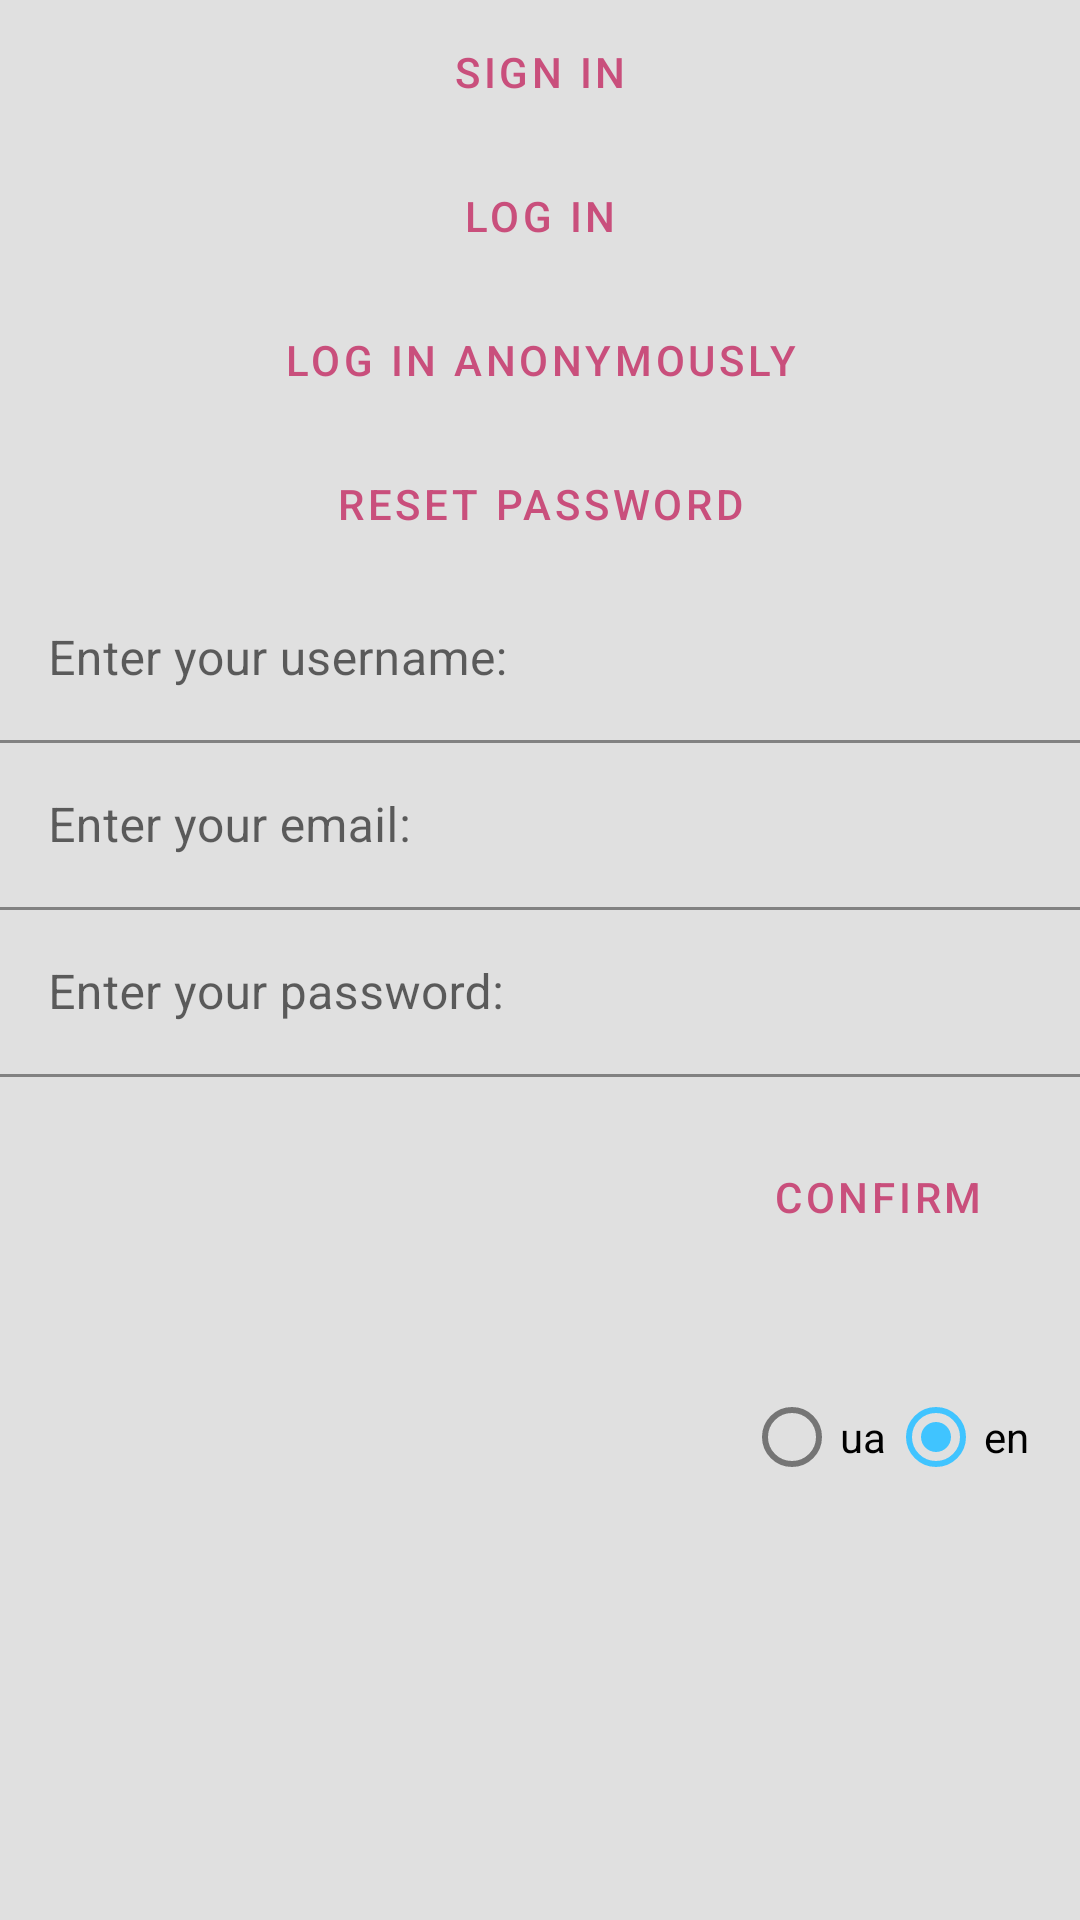

Here is an Android app screen rendered from its layout file. Give the layout XML and the strings, colors and styles it references.
<!-- AndroidManifest.xml: application theme BluePink -->
<!-- res/layout/logon.xml -->
<?xml version="1.0" encoding="utf-8"?>
<LinearLayout
    android:orientation="vertical"
    xmlns:android="http://schemas.android.com/apk/res/android"
    xmlns:app="http://schemas.android.com/apk/res-auto"
    android:layout_margin="@dimen/keyline_3"
    android:layout_width="fill_parent"
    android:layout_height="fill_parent"
    android:fitsSystemWindows="true">

<Button
    app:layout_constraintTop_toTopOf="parent"
    android:layout_width="match_parent"
    android:layout_height="wrap_content"
    android:text="@string/sign_in"
    android:id="@+id/sign_in_button"
    style="@style/OutlinedButton"
    />
    <Button
        android:layout_width="match_parent"
        android:layout_height="wrap_content"
        android:text="@string/log_in"
        android:id="@+id/log_in_button"
        style="@style/OutlinedButton"
        />
    <Button
        android:layout_width="match_parent"
        android:layout_height="wrap_content"
        android:text="@string/log_in_anonymously"
        android:id="@+id/log_in_anon_button"
        style="@style/OutlinedButton"
        />
    <Button
        android:layout_width="match_parent"
        android:layout_height="wrap_content"
        android:id="@+id/reset_pass_button"
        android:text="@string/reset_password"
        style="@style/OutlinedButton"
        />
    <com.google.android.material.textfield.TextInputLayout
        android:layout_width="match_parent"
        android:layout_height="wrap_content"
        android:hint="@string/enter_your_username"
        >
        <com.google.android.material.textfield.TextInputEditText
            android:layout_width="match_parent"
            android:layout_height="wrap_content"
            android:textAlignment="center"
            android:inputType="textPersonName"
            android:id="@+id/username_edit"
            />
    </com.google.android.material.textfield.TextInputLayout>

    <com.google.android.material.textfield.TextInputLayout
        android:layout_width="match_parent"
        android:layout_height="wrap_content"
        android:hint="@string/enter_your_email"
        >
    <com.google.android.material.textfield.TextInputEditText
        android:layout_width="match_parent"
        android:layout_height="wrap_content"
        android:textAlignment="center"
        android:inputType="textEmailAddress"
        android:id="@+id/email_edit"
        />
</com.google.android.material.textfield.TextInputLayout>


    <com.google.android.material.textfield.TextInputLayout
        android:layout_width="match_parent"
        android:layout_height="wrap_content"
        android:hint="@string/enter_your_password"
        >
    <com.google.android.material.textfield.TextInputEditText
        android:layout_width="match_parent"
        android:layout_height="wrap_content"
        android:textAlignment="center"
        android:inputType="textPassword"
        android:id="@+id/password_edit"
        />
    </com.google.android.material.textfield.TextInputLayout>
    <Button
        android:layout_width="wrap_content"
        android:layout_margin="@dimen/keyline_4"
        android:layout_gravity="end"
        android:layout_height="wrap_content"
        android:text="@string/confirm"
        android:id="@+id/confirm_logon_button"
        />

<RadioGroup
    android:layout_weight="1"
    android:orientation="horizontal"
    android:layout_gravity="end"
    android:layout_width="wrap_content"
    android:layout_margin="@dimen/keyline_4"
    android:layout_height="wrap_content">
    <com.google.android.material.radiobutton.MaterialRadioButton
        android:text="ua"
        android:layout_width="wrap_content"
        android:id="@+id/ua_button"
        android:layout_height="wrap_content"/>
    <com.google.android.material.radiobutton.MaterialRadioButton
        android:text="en"
        android:layout_width="wrap_content"
        android:id="@+id/en_button"
        android:checked="true"
        android:layout_height="wrap_content"/>
</RadioGroup>

</LinearLayout>
<!-- resources referenced by this layout -->
<resources>
  <dimen name="keyline_3">12dp</dimen>
  <dimen name="keyline_4">16dp</dimen>
  <string name="confirm">Confirm</string>
  <string name="enter_your_email">Enter your email:</string>
  <string name="enter_your_password">Enter your password:</string>
  <string name="enter_your_username">Enter your username:</string>
  <string name="log_in">Log in</string>
  <string name="log_in_anonymously">Log in anonymously</string>
  <string name="reset_password">Reset password</string>
  <string name="sign_in">Sign in</string>
  <style name="OutlinedButton" parent="Widget.MaterialComponents.Button.OutlinedButton">
          <item name="android:textColor">?colorPrimaryDark</item>
      </style>
  <color name="bp_primary">#ff80ab</color>
  <color name="bp_primary_light">#ffb2dd</color>
  <color name="bp_primary_dark">#c94f7c</color>
  <color name="bp_secondary">#40c4ff</color>
  <color name="bp_secondary_light">#82f7ff</color>
  <color name="bp_secondary_dark">#0094cc</color>
  <style name="MyButtonStyle" parent="Widget.MaterialComponents.Button.OutlinedButton">
          <item name="android:textColor">?colorPrimaryDark</item>
          <item name="backgroundTint">?colorSecondaryVariant</item>
          <item name="rippleColor">?colorSecondary</item>
      </style>
  <color name="color_on_primary">#000000</color>
  <color name="color_background">#e0e0e0</color>
  <color name="color_surface">#ffffff</color>
  <color name="color_error">#b00020</color>
  <color name="color_on_secondary">#000000</color>
  <color name="color_on_background">#000000</color>
  <color name="color_on_surface">#000000</color>
  <color name="color_on_error">#ffffff</color>
  <color name="bb_secondary_dark">#007c91</color>
  <style name="TextAppearance.MyTheme.Headline1" parent="TextAppearance.MaterialComponents.Headline1">
          
      </style>
  <style name="TextAppearance.MyTheme.Headline2" parent="TextAppearance.MaterialComponents.Headline2">
          
      </style>
  <style name="TextAppearance.MyTheme.Headline3" parent="TextAppearance.MaterialComponents.Headline3">
          
      </style>
  <style name="TextAppearance.MyTheme.Headline4" parent="TextAppearance.MaterialComponents.Headline4">
          
      </style>
  <style name="TextAppearance.MyTheme.Headline5" parent="TextAppearance.MaterialComponents.Headline5">
          
      </style>
  <style name="TextAppearance.MyTheme.Headline6" parent="TextAppearance.MaterialComponents.Headline6">
          
      </style>
  <style name="TextAppearance.MyTheme.Subtitle1" parent="TextAppearance.MaterialComponents.Subtitle1">
          
      </style>
  <style name="TextAppearance.MyTheme.Subtitle2" parent="TextAppearance.MaterialComponents.Subtitle2">
          
      </style>
  <style name="TextAppearance.MyTheme.Body1" parent="TextAppearance.MaterialComponents.Body1">
          
      </style>
  <style name="TextAppearance.MyTheme.Body2" parent="TextAppearance.MaterialComponents.Body2">
          
      </style>
  <style name="TextAppearance.MyTheme.Button" parent="TextAppearance.MaterialComponents.Button">
          
      </style>
  <style name="TextAppearance.MyTheme.Caption" parent="TextAppearance.MaterialComponents.Caption">
          
      </style>
  <style name="TextAppearance.MyTheme.Overline" parent="TextAppearance.MaterialComponents.Overline">
          
      </style>
  <style name="Widget.MyTheme.NavigationView" parent="Widget.MaterialComponents.NavigationView">
              <item name="itemTextAppearance">?textAppearanceBody2</item>
          </style>
  <style name="Widget.MyTheme.BottomSheet.Modal" parent="Widget.MaterialComponents.BottomSheet.Modal">
              <item name="shapeAppearanceOverlay">?shapeAppearanceLargeComponent</item>
          </style>
</resources>
